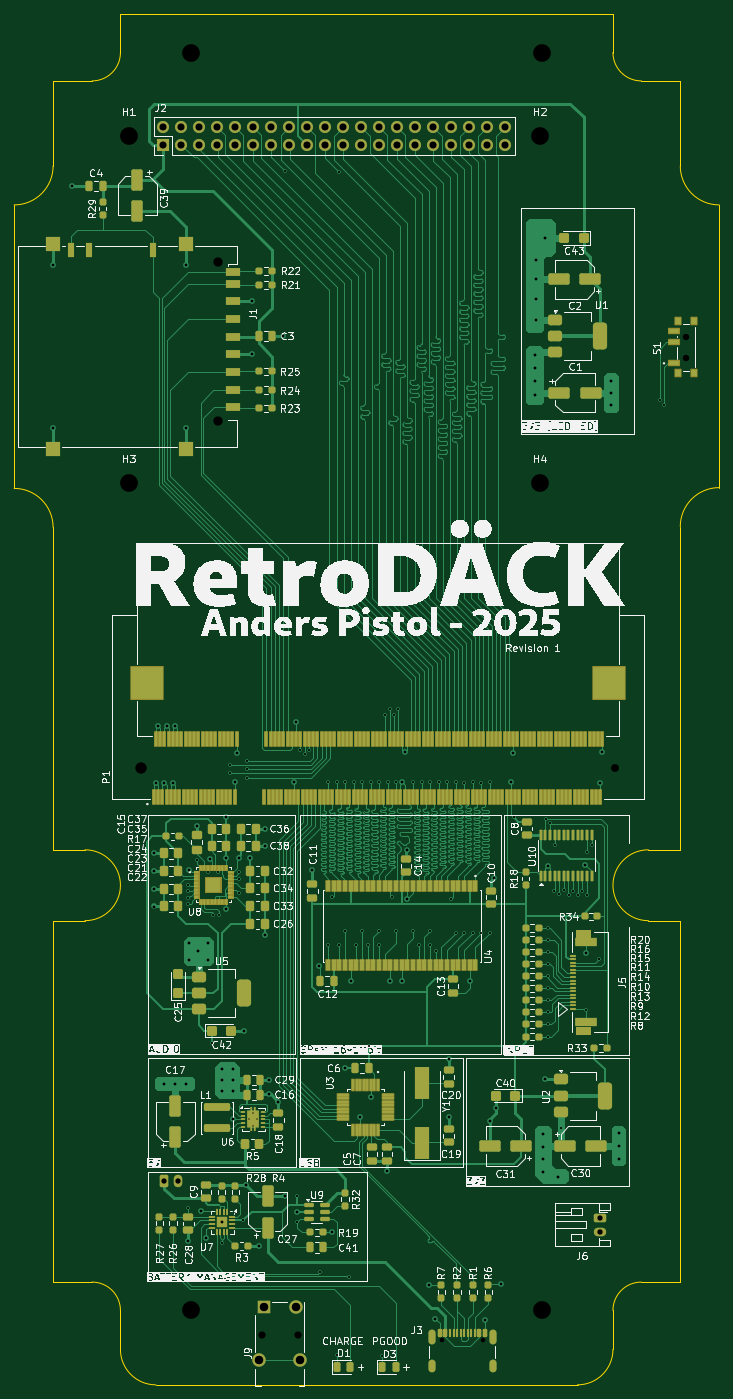
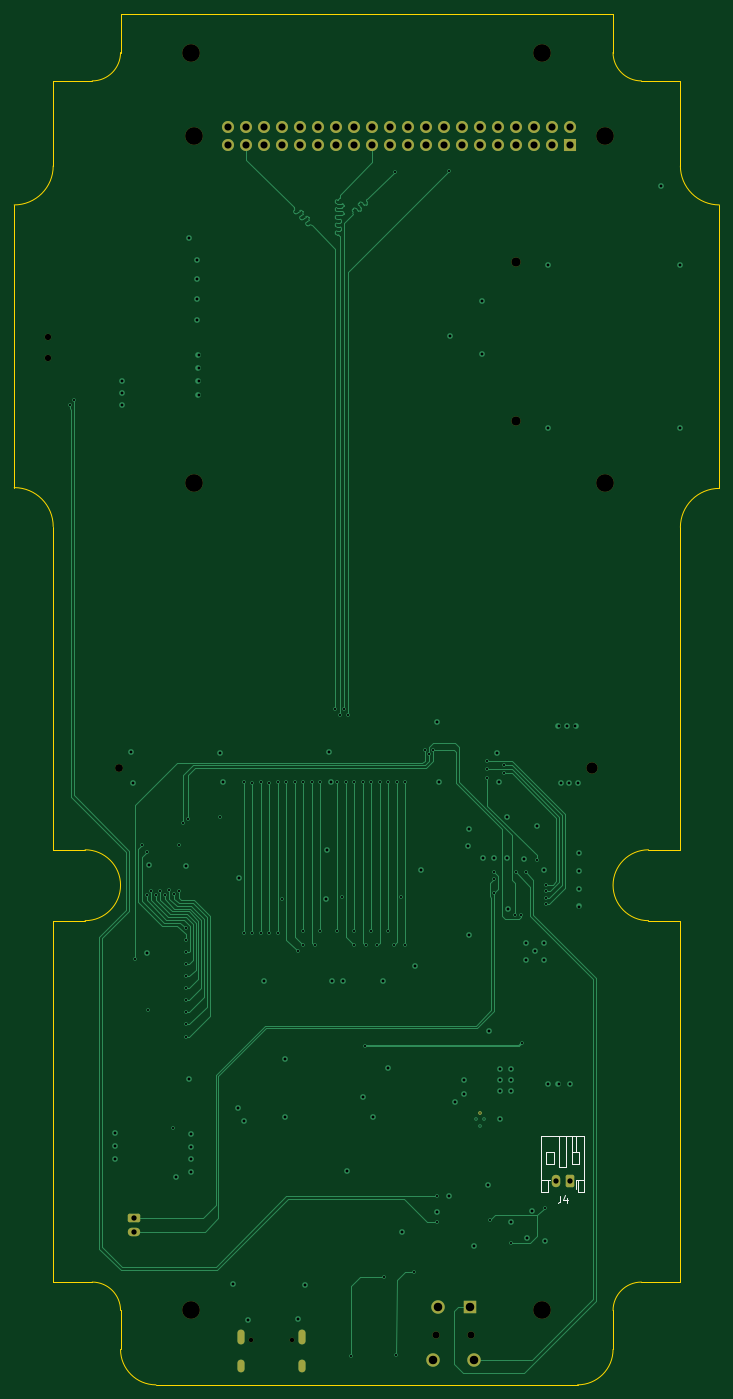
Circuit board: 11 layer files. Board 99.5 x 193.5 mm.
- bottom_copper: mainboard-CuBottom.gbr (31414 bytes)
- inner_copper: mainboard-CuIn1.gbr (314360 bytes)
- inner_copper: mainboard-CuIn2.gbr (439095 bytes)
- top_copper: mainboard-CuTop.gbr (279659 bytes)
- outline: mainboard-EdgeCuts.gbr (2615 bytes)
- bottom_mask: mainboard-MaskBottom.gbr (3823 bytes)
- top_mask: mainboard-MaskTop.gbr (233704 bytes)
- drill: mainboard-NPTH.drl (1007 bytes)
- drill: mainboard-PTH.drl (5166 bytes)
- bottom_silk: mainboard-SilkBottom.gbr (5614 bytes)
- top_silk: mainboard-SilkTop.gbr (648449 bytes)

=== bottom_copper: mainboard-CuBottom.gbr (31414 bytes, source omitted) ===
=== inner_copper: mainboard-CuIn1.gbr (314360 bytes, source omitted) ===
=== inner_copper: mainboard-CuIn2.gbr (439095 bytes, source omitted) ===
=== top_copper: mainboard-CuTop.gbr (279659 bytes, source omitted) ===
=== outline: mainboard-EdgeCuts.gbr ===
%TF.GenerationSoftware,KiCad,Pcbnew,9.0.2*%
%TF.CreationDate,2025-06-13T11:39:57+02:00*%
%TF.ProjectId,mainboard,6d61696e-626f-4617-9264-2e6b69636164,rev?*%
%TF.SameCoordinates,Original*%
%TF.FileFunction,Profile,NP*%
%FSLAX46Y46*%
G04 Gerber Fmt 4.6, Leading zero omitted, Abs format (unit mm)*
G04 Created by KiCad (PCBNEW 9.0.2) date 2025-06-13 11:39:57*
%MOMM*%
%LPD*%
G01*
G04 APERTURE LIST*
%TA.AperFunction,Profile*%
%ADD10C,0.100000*%
%TD*%
%TA.AperFunction,Profile*%
%ADD11C,0.050000*%
%TD*%
G04 APERTURE END LIST*
D10*
X115500000Y-216500000D02*
X111000000Y-216500000D01*
X190000000Y-271500000D02*
G75*
G02*
X194000000Y-267500000I4000000J0D01*
G01*
X194000000Y-98000000D02*
X199500000Y-98000000D01*
X111000000Y-110000000D02*
G75*
G02*
X105500000Y-115500000I-5500000J0D01*
G01*
X199500000Y-110000000D02*
X199500000Y-98000000D01*
D11*
X120500000Y-88500000D02*
X190000000Y-88500000D01*
D10*
X105500000Y-115500000D02*
X105500000Y-155500000D01*
X199500000Y-206500000D02*
X199500000Y-160889087D01*
X205000000Y-115500000D02*
G75*
G02*
X199500000Y-110000000I0J5500000D01*
G01*
X116500000Y-267500000D02*
G75*
G02*
X120500000Y-271500000I0J-4000000D01*
G01*
X195000000Y-216500000D02*
X199500000Y-216500000D01*
X120500000Y-94000000D02*
G75*
G02*
X116500000Y-98000000I-4000000J0D01*
G01*
X194000000Y-98000000D02*
G75*
G02*
X190000000Y-94000000I0J4000000D01*
G01*
X120500000Y-94000000D02*
X120500000Y-88500000D01*
X111000000Y-110000000D02*
X111000000Y-98000000D01*
X111000000Y-98000000D02*
X116500000Y-98000000D01*
X195000000Y-216500000D02*
G75*
G02*
X195000000Y-206500000I0J5000000D01*
G01*
X205000000Y-155389100D02*
X205000000Y-115500000D01*
X115500000Y-206500000D02*
G75*
G02*
X115500000Y-216500000I0J-5000000D01*
G01*
X105500001Y-155499999D02*
G75*
G02*
X111000001Y-160999999I-1J-5500001D01*
G01*
X194000000Y-267500000D02*
X199500000Y-267500000D01*
X125500000Y-282000000D02*
G75*
G02*
X120500000Y-277000000I0J5000000D01*
G01*
D11*
X199500000Y-216500000D02*
X199500000Y-267500000D01*
D10*
X195000000Y-206500000D02*
X199500000Y-206500000D01*
X116500000Y-267500000D02*
X111000000Y-267500000D01*
X190000000Y-94000000D02*
X190000000Y-88500000D01*
X190000000Y-277000000D02*
G75*
G02*
X185000000Y-282000000I-5000000J0D01*
G01*
X111000000Y-216500000D02*
X111000000Y-267500000D01*
X111000000Y-206500000D02*
X111000000Y-161000000D01*
X199500000Y-160889087D02*
G75*
G02*
X205000000Y-155389100I5500000J-13D01*
G01*
X125500000Y-282000000D02*
X185000000Y-282000000D01*
X115500000Y-206500000D02*
X111000000Y-206500000D01*
X120500000Y-277000000D02*
X120500000Y-271500000D01*
X190000000Y-271500000D02*
X190000000Y-277000000D01*
M02*

=== bottom_mask: mainboard-MaskBottom.gbr ===
%TF.GenerationSoftware,KiCad,Pcbnew,9.0.2*%
%TF.CreationDate,2025-06-13T11:39:57+02:00*%
%TF.ProjectId,mainboard,6d61696e-626f-4617-9264-2e6b69636164,rev?*%
%TF.SameCoordinates,Original*%
%TF.FileFunction,Soldermask,Bot*%
%TF.FilePolarity,Negative*%
%FSLAX46Y46*%
G04 Gerber Fmt 4.6, Leading zero omitted, Abs format (unit mm)*
G04 Created by KiCad (PCBNEW 9.0.2) date 2025-06-13 11:39:57*
%MOMM*%
%LPD*%
G01*
G04 APERTURE LIST*
G04 Aperture macros list*
%AMRoundRect*
0 Rectangle with rounded corners*
0 $1 Rounding radius*
0 $2 $3 $4 $5 $6 $7 $8 $9 X,Y pos of 4 corners*
0 Add a 4 corners polygon primitive as box body*
4,1,4,$2,$3,$4,$5,$6,$7,$8,$9,$2,$3,0*
0 Add four circle primitives for the rounded corners*
1,1,$1+$1,$2,$3*
1,1,$1+$1,$4,$5*
1,1,$1+$1,$6,$7*
1,1,$1+$1,$8,$9*
0 Add four rect primitives between the rounded corners*
20,1,$1+$1,$2,$3,$4,$5,0*
20,1,$1+$1,$4,$5,$6,$7,0*
20,1,$1+$1,$6,$7,$8,$9,0*
20,1,$1+$1,$8,$9,$2,$3,0*%
G04 Aperture macros list end*
%ADD10RoundRect,0.250000X-0.625000X0.350000X-0.625000X-0.350000X0.625000X-0.350000X0.625000X0.350000X0*%
%ADD11O,1.750000X1.200000*%
%ADD12C,2.500000*%
%ADD13C,0.500000*%
%ADD14C,0.900000*%
%ADD15C,1.300000*%
%ADD16C,0.650000*%
%ADD17O,1.000000X2.100000*%
%ADD18O,1.000000X1.800000*%
%ADD19C,1.600000*%
%ADD20C,1.100000*%
%ADD21R,1.700000X1.700000*%
%ADD22C,1.700000*%
%ADD23C,1.000000*%
%ADD24R,1.900000X1.900000*%
%ADD25C,1.900000*%
%ADD26RoundRect,0.250000X-0.350000X-0.625000X0.350000X-0.625000X0.350000X0.625000X-0.350000X0.625000X0*%
%ADD27O,1.200000X1.750000*%
G04 APERTURE END LIST*
D10*
%TO.C,J6*%
X188150000Y-258400000D03*
D11*
X188150000Y-260400000D03*
%TD*%
D12*
%TO.C,H7*%
X130500000Y-271500000D03*
%TD*%
%TO.C,H2*%
X179675000Y-105766000D03*
%TD*%
%TO.C,H3*%
X121675000Y-154766000D03*
%TD*%
D13*
%TO.C,U6*%
X139225000Y-243600000D03*
%TD*%
D14*
%TO.C,S1*%
X200300000Y-137100000D03*
X200300000Y-134100000D03*
%TD*%
D12*
%TO.C,H5*%
X130500000Y-94000000D03*
%TD*%
%TO.C,H8*%
X180000000Y-271500000D03*
%TD*%
D15*
%TO.C,J1*%
X134250000Y-123600000D03*
X134250000Y-146000000D03*
%TD*%
D16*
%TO.C,J3*%
X165862500Y-275695000D03*
X171642500Y-275695000D03*
D17*
X164432500Y-275195000D03*
D18*
X164432500Y-279375000D03*
D17*
X173072500Y-275195000D03*
D18*
X173072500Y-279375000D03*
%TD*%
D19*
%TO.C,P1*%
X123450000Y-194900000D03*
D20*
X190250000Y-194900000D03*
%TD*%
D12*
%TO.C,H6*%
X180000000Y-94000000D03*
%TD*%
D21*
%TO.C,J2*%
X126550000Y-107036000D03*
D22*
X126550000Y-104496000D03*
X129090000Y-107036000D03*
X129090000Y-104496000D03*
X131630000Y-107036000D03*
X131630000Y-104496000D03*
X134170000Y-107036000D03*
X134170000Y-104496000D03*
X136710000Y-107036000D03*
X136710000Y-104496000D03*
X139250000Y-107036000D03*
X139250000Y-104496000D03*
X141790000Y-107036000D03*
X141790000Y-104496000D03*
X144330000Y-107036000D03*
X144330000Y-104496000D03*
X146870000Y-107036000D03*
X146870000Y-104496000D03*
X149410000Y-107036000D03*
X149410000Y-104496000D03*
X151950000Y-107036000D03*
X151950000Y-104496000D03*
X154490000Y-107036000D03*
X154490000Y-104496000D03*
X157030000Y-107036000D03*
X157030000Y-104496000D03*
X159570000Y-107036000D03*
X159570000Y-104496000D03*
X162110000Y-107036000D03*
X162110000Y-104496000D03*
X164650000Y-107036000D03*
X164650000Y-104496000D03*
X167190000Y-107036000D03*
X167190000Y-104496000D03*
X169730000Y-107036000D03*
X169730000Y-104496000D03*
X172270000Y-107036000D03*
X172270000Y-104496000D03*
X174810000Y-107036000D03*
X174810000Y-104496000D03*
%TD*%
D12*
%TO.C,H1*%
X121675000Y-105766000D03*
%TD*%
D23*
%TO.C,J9*%
X140500000Y-275000000D03*
X145500000Y-275000000D03*
D24*
X140750000Y-271000000D03*
D25*
X145250000Y-271000000D03*
X140100000Y-278500000D03*
X145900000Y-278500000D03*
%TD*%
D12*
%TO.C,H4*%
X179675000Y-154766000D03*
%TD*%
D26*
%TO.C,J4*%
X126600000Y-253300000D03*
D27*
X128600000Y-253300000D03*
%TD*%
M02*

=== top_mask: mainboard-MaskTop.gbr (233704 bytes, source omitted) ===
=== drill: mainboard-NPTH.drl ===
M48
; DRILL file {KiCad 9.0.2} date 2025-06-13T11:39:57+0200
; FORMAT={-:-/ absolute / inch / decimal}
; #@! TF.CreationDate,2025-06-13T11:39:57+02:00
; #@! TF.GenerationSoftware,Kicad,Pcbnew,9.0.2
; #@! TF.FileFunction,NonPlated,1,4,NPTH
FMAT,2
INCH
; #@! TA.AperFunction,NonPlated,NPTH,ComponentDrill
T1C0.0256
; #@! TA.AperFunction,NonPlated,NPTH,ComponentDrill
T2C0.0354
; #@! TA.AperFunction,NonPlated,NPTH,ComponentDrill
T3C0.0394
; #@! TA.AperFunction,NonPlated,NPTH,ComponentDrill
T4C0.0433
; #@! TA.AperFunction,NonPlated,NPTH,ComponentDrill
T5C0.0512
; #@! TA.AperFunction,NonPlated,NPTH,ComponentDrill
T6C0.0630
; #@! TA.AperFunction,NonPlated,NPTH,ComponentDrill
T7C0.0984
%
G90
G05
T1
X6.53Y-10.8541
X6.7576Y-10.8541
T2
X7.8858Y-5.2795
X7.8858Y-5.3976
T3
X5.5315Y-10.8268
X5.7283Y-10.8268
T4
X7.4902Y-7.6732
T5
X5.2854Y-4.8661
X5.2854Y-5.748
T6
X4.8602Y-7.6732
T7
X4.7904Y-4.164
X4.7904Y-6.0931
X5.1378Y-3.7008
X5.1378Y-10.689
X7.0738Y-4.164
X7.0738Y-6.0931
X7.0866Y-3.7008
X7.0866Y-10.689
M30

=== drill: mainboard-PTH.drl (5166 bytes, source omitted) ===
=== bottom_silk: mainboard-SilkBottom.gbr ===
%TF.GenerationSoftware,KiCad,Pcbnew,9.0.2*%
%TF.CreationDate,2025-06-13T11:39:57+02:00*%
%TF.ProjectId,mainboard,6d61696e-626f-4617-9264-2e6b69636164,rev?*%
%TF.SameCoordinates,Original*%
%TF.FileFunction,Legend,Bot*%
%TF.FilePolarity,Positive*%
%FSLAX46Y46*%
G04 Gerber Fmt 4.6, Leading zero omitted, Abs format (unit mm)*
G04 Created by KiCad (PCBNEW 9.0.2) date 2025-06-13 11:39:57*
%MOMM*%
%LPD*%
G01*
G04 APERTURE LIST*
G04 Aperture macros list*
%AMRoundRect*
0 Rectangle with rounded corners*
0 $1 Rounding radius*
0 $2 $3 $4 $5 $6 $7 $8 $9 X,Y pos of 4 corners*
0 Add a 4 corners polygon primitive as box body*
4,1,4,$2,$3,$4,$5,$6,$7,$8,$9,$2,$3,0*
0 Add four circle primitives for the rounded corners*
1,1,$1+$1,$2,$3*
1,1,$1+$1,$4,$5*
1,1,$1+$1,$6,$7*
1,1,$1+$1,$8,$9*
0 Add four rect primitives between the rounded corners*
20,1,$1+$1,$2,$3,$4,$5,0*
20,1,$1+$1,$4,$5,$6,$7,0*
20,1,$1+$1,$6,$7,$8,$9,0*
20,1,$1+$1,$8,$9,$2,$3,0*%
G04 Aperture macros list end*
%ADD10C,0.150000*%
%ADD11C,0.120000*%
%ADD12RoundRect,0.250000X-0.625000X0.350000X-0.625000X-0.350000X0.625000X-0.350000X0.625000X0.350000X0*%
%ADD13O,1.750000X1.200000*%
%ADD14C,2.500000*%
%ADD15C,0.500000*%
%ADD16C,0.900000*%
%ADD17C,1.300000*%
%ADD18C,0.650000*%
%ADD19O,1.000000X2.100000*%
%ADD20O,1.000000X1.800000*%
%ADD21C,1.600000*%
%ADD22C,1.100000*%
%ADD23R,1.700000X1.700000*%
%ADD24C,1.700000*%
%ADD25C,1.000000*%
%ADD26R,1.900000X1.900000*%
%ADD27C,1.900000*%
%ADD28RoundRect,0.250000X-0.350000X-0.625000X0.350000X-0.625000X0.350000X0.625000X-0.350000X0.625000X0*%
%ADD29O,1.200000X1.750000*%
G04 APERTURE END LIST*
D10*
X127933333Y-255304819D02*
X127933333Y-256019104D01*
X127933333Y-256019104D02*
X127980952Y-256161961D01*
X127980952Y-256161961D02*
X128076190Y-256257200D01*
X128076190Y-256257200D02*
X128219047Y-256304819D01*
X128219047Y-256304819D02*
X128314285Y-256304819D01*
X127028571Y-255638152D02*
X127028571Y-256304819D01*
X127266666Y-255257200D02*
X127504761Y-255971485D01*
X127504761Y-255971485D02*
X126885714Y-255971485D01*
D11*
%TO.C,J4*%
X124540000Y-246940000D02*
X130660000Y-246940000D01*
X124540000Y-253160000D02*
X125460000Y-253160000D01*
X124540000Y-254760000D02*
X124540000Y-246940000D01*
X125300000Y-249200000D02*
X126300000Y-249200000D01*
X125300000Y-250800000D02*
X125300000Y-249200000D01*
X125460000Y-253160000D02*
X125460000Y-254760000D01*
X125460000Y-254760000D02*
X124540000Y-254760000D01*
X125740000Y-253160000D02*
X125460000Y-253160000D01*
X125740000Y-253160000D02*
X125740000Y-254375000D01*
X125800000Y-249200000D02*
X125800000Y-246940000D01*
X126300000Y-249200000D02*
X126300000Y-246940000D01*
X126300000Y-249200000D02*
X126300000Y-250800000D01*
X126300000Y-250800000D02*
X125300000Y-250800000D01*
X127100000Y-246940000D02*
X127100000Y-251300000D01*
X127100000Y-251300000D02*
X128100000Y-251300000D01*
X128100000Y-251300000D02*
X128100000Y-246940000D01*
X128900000Y-249200000D02*
X128900000Y-250800000D01*
X128900000Y-250800000D02*
X129900000Y-250800000D01*
X129740000Y-253160000D02*
X129460000Y-253160000D01*
X129740000Y-254760000D02*
X129740000Y-253160000D01*
X129900000Y-249200000D02*
X128900000Y-249200000D01*
X129900000Y-250800000D02*
X129900000Y-249200000D01*
X130660000Y-246940000D02*
X130660000Y-254760000D01*
X130660000Y-253160000D02*
X129740000Y-253160000D01*
X130660000Y-254760000D02*
X129740000Y-254760000D01*
%TD*%
%LPC*%
D12*
%TO.C,J6*%
X188150000Y-258400000D03*
D13*
X188150000Y-260400000D03*
%TD*%
D14*
%TO.C,H7*%
X130500000Y-271500000D03*
%TD*%
%TO.C,H2*%
X179675000Y-105766000D03*
%TD*%
%TO.C,H3*%
X121675000Y-154766000D03*
%TD*%
D15*
%TO.C,U6*%
X139225000Y-243600000D03*
%TD*%
D16*
%TO.C,S1*%
X200300000Y-137100000D03*
X200300000Y-134100000D03*
%TD*%
D14*
%TO.C,H5*%
X130500000Y-94000000D03*
%TD*%
%TO.C,H8*%
X180000000Y-271500000D03*
%TD*%
D17*
%TO.C,J1*%
X134250000Y-123600000D03*
X134250000Y-146000000D03*
%TD*%
D18*
%TO.C,J3*%
X165862500Y-275695000D03*
X171642500Y-275695000D03*
D19*
X164432500Y-275195000D03*
D20*
X164432500Y-279375000D03*
D19*
X173072500Y-275195000D03*
D20*
X173072500Y-279375000D03*
%TD*%
D21*
%TO.C,P1*%
X123450000Y-194900000D03*
D22*
X190250000Y-194900000D03*
%TD*%
D14*
%TO.C,H6*%
X180000000Y-94000000D03*
%TD*%
D23*
%TO.C,J2*%
X126550000Y-107036000D03*
D24*
X126550000Y-104496000D03*
X129090000Y-107036000D03*
X129090000Y-104496000D03*
X131630000Y-107036000D03*
X131630000Y-104496000D03*
X134170000Y-107036000D03*
X134170000Y-104496000D03*
X136710000Y-107036000D03*
X136710000Y-104496000D03*
X139250000Y-107036000D03*
X139250000Y-104496000D03*
X141790000Y-107036000D03*
X141790000Y-104496000D03*
X144330000Y-107036000D03*
X144330000Y-104496000D03*
X146870000Y-107036000D03*
X146870000Y-104496000D03*
X149410000Y-107036000D03*
X149410000Y-104496000D03*
X151950000Y-107036000D03*
X151950000Y-104496000D03*
X154490000Y-107036000D03*
X154490000Y-104496000D03*
X157030000Y-107036000D03*
X157030000Y-104496000D03*
X159570000Y-107036000D03*
X159570000Y-104496000D03*
X162110000Y-107036000D03*
X162110000Y-104496000D03*
X164650000Y-107036000D03*
X164650000Y-104496000D03*
X167190000Y-107036000D03*
X167190000Y-104496000D03*
X169730000Y-107036000D03*
X169730000Y-104496000D03*
X172270000Y-107036000D03*
X172270000Y-104496000D03*
X174810000Y-107036000D03*
X174810000Y-104496000D03*
%TD*%
D14*
%TO.C,H1*%
X121675000Y-105766000D03*
%TD*%
D25*
%TO.C,J9*%
X140500000Y-275000000D03*
X145500000Y-275000000D03*
D26*
X140750000Y-271000000D03*
D27*
X145250000Y-271000000D03*
X140100000Y-278500000D03*
X145900000Y-278500000D03*
%TD*%
D14*
%TO.C,H4*%
X179675000Y-154766000D03*
%TD*%
D28*
%TO.C,J4*%
X126600000Y-253300000D03*
D29*
X128600000Y-253300000D03*
%TD*%
%LPD*%
M02*

=== top_silk: mainboard-SilkTop.gbr (648449 bytes, source omitted) ===
